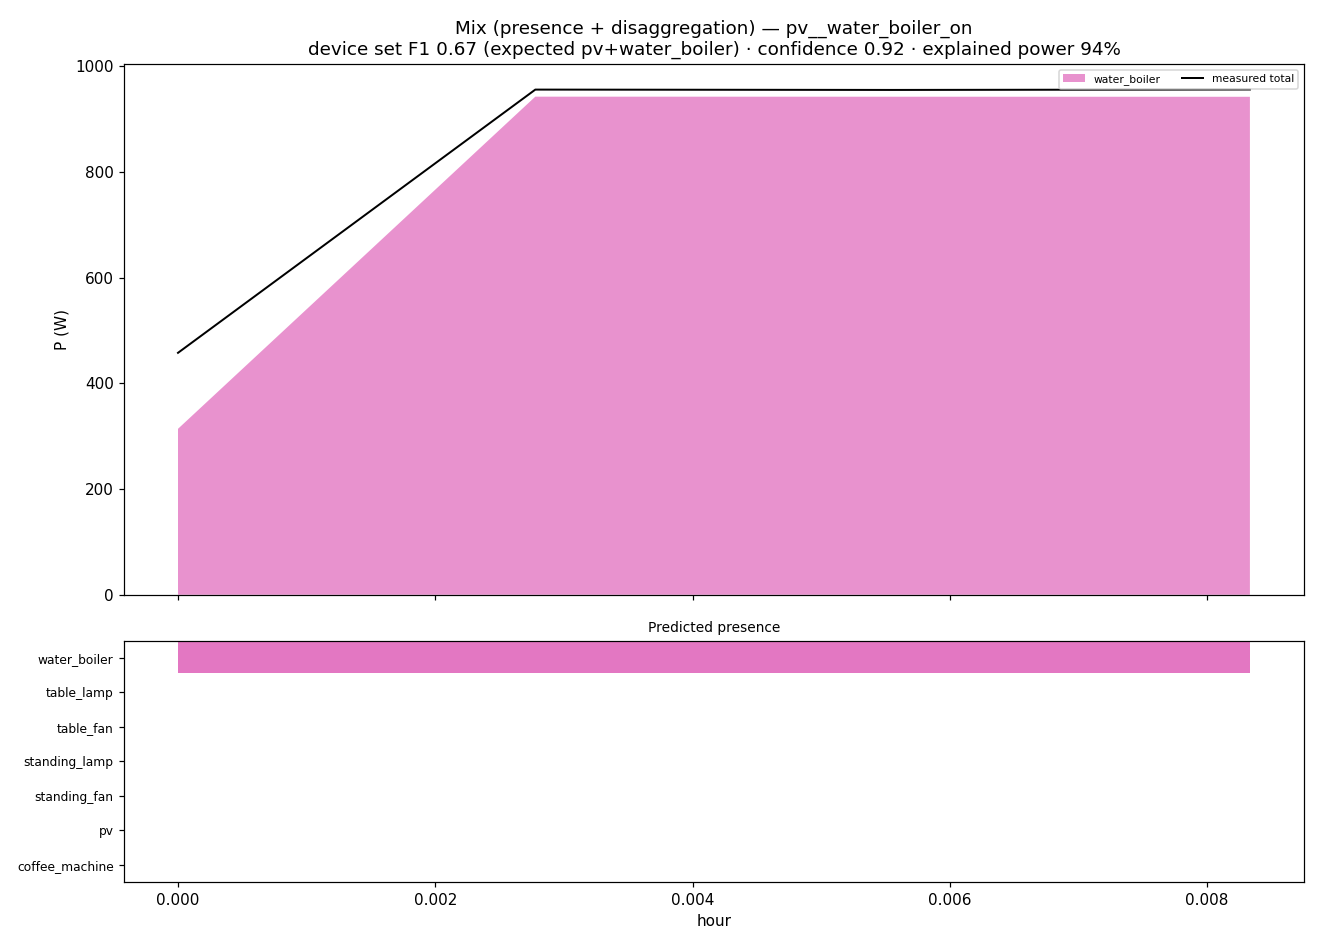

The file beside this chart, header and first rows:
hour, P_total_measured_W, residual_W, on_coffee_machine, prob_coffee_machine, P_coffee_machine_W, on_pv, prob_pv, P_pv_W, on_standing_fan, prob_standing_fan, P_standing_fan_W, on_standing_lamp, prob_standing_lamp, P_standing_lamp_W, on_table_fan, prob_table_fan, P_table_fan_W, on_table_lamp, prob_table_lamp, P_table_lamp_W, on_water_boiler, prob_water_boiler, P_water_boiler_W
0.0, 457.8, 143.8, 0, 0.285, 0.0, 0, 0.0, 0.0, 0, 0.005, 0.0, 0, 0.205, 0.0, 0, 0.0, 0.0, 0, 0.075, 0.0, 1, 0.615, 314.0
0.002778, 956.0, 13.4, 0, 0.145, 0.0, 0, 0.0, 0.0, 0, 0.0, 0.0, 0, 0.03, 0.0, 0, 0.01, 0.0, 0, 0.005, 0.0, 1, 0.76, 942.6
0.005556, 955.3, 12.8, 0, 0.135, 0.0, 0, 0.0, 0.0, 0, 0.0, 0.0, 0, 0.015, 0.0, 0, 0.01, 0.0, 0, 0.005, 0.0, 1, 0.785, 942.5
0.008333, 956.2, 13.8, 0, 0.135, 0.0, 0, 0.0, 0.0, 0, 0.0, 0.0, 0, 0.02, 0.0, 0, 0.01, 0.0, 0, 0.005, 0.0, 1, 0.795, 942.4
